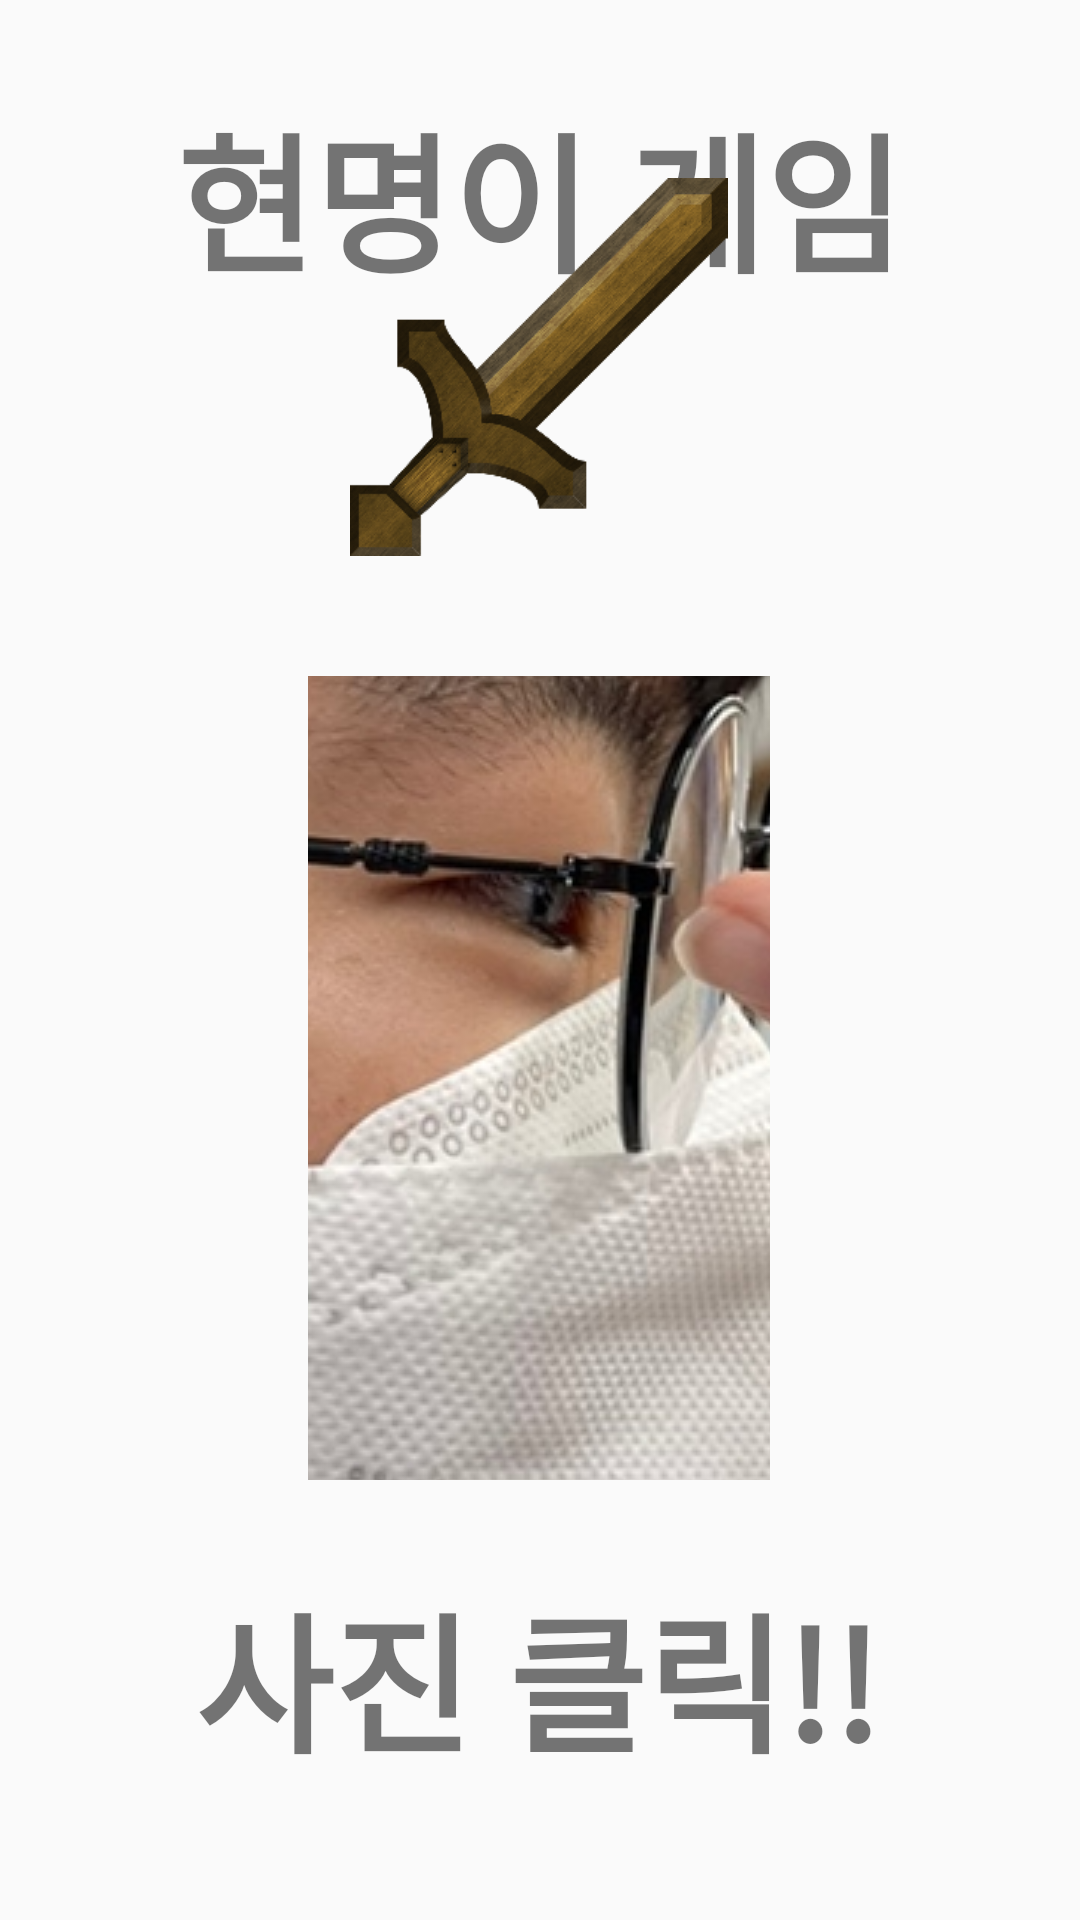

Produce the Android XML layout that renders to this screen, including the resource entries it uses.
<!-- AndroidManifest.xml: application theme Theme.Onclick -->
<!-- res/layout/activity_main.xml -->
<?xml version="1.0" encoding="utf-8"?>
<android.support.constraint.ConstraintLayout xmlns:android="http://schemas.android.com/apk/res/android"
    xmlns:app="http://schemas.android.com/apk/res-auto"
    xmlns:tools="http://schemas.android.com/tools"
    android:layout_width="match_parent"
    android:layout_height="match_parent"
    tools:context=".MainActivity">

    <TextView
        android:id="@+id/gameTitle"
        android:layout_width="312dp"
        android:layout_height="82dp"
        android:gravity="center"
        android:text="현명이 게임"
        android:textSize="50dp"
        android:textStyle="bold"
        app:layout_constraintBottom_toBottomOf="parent"
        app:layout_constraintHorizontal_bias="0.494"
        app:layout_constraintLeft_toLeftOf="parent"
        app:layout_constraintRight_toRightOf="parent"
        app:layout_constraintTop_toTopOf="parent"
        app:layout_constraintVertical_bias="0.044" />

    <ImageButton
        android:id="@+id/monster"
        android:layout_width="154dp"
        android:layout_height="268dp"
        app:layout_constraintBottom_toBottomOf="parent"
        app:layout_constraintEnd_toEndOf="parent"
        app:layout_constraintHorizontal_bias="0.498"
        app:layout_constraintStart_toStartOf="parent"
        app:layout_constraintTop_toTopOf="parent"
        app:layout_constraintVertical_bias="0.606"
        app:srcCompat="@drawable/hyun" />

    <TextView
        android:id="@+id/point"
        android:layout_width="wrap_content"
        android:layout_height="wrap_content"
        android:text="사진 클릭!!"
        android:textSize="50dp"
        android:textStyle="bold"
        app:layout_constraintBottom_toBottomOf="parent"
        app:layout_constraintEnd_toEndOf="parent"
        app:layout_constraintHorizontal_bias="0.494"
        app:layout_constraintStart_toStartOf="parent"
        app:layout_constraintTop_toBottomOf="@+id/monster"
        app:layout_constraintVertical_bias="0.398" />

    <ImageView
        android:id="@+id/rank"
        android:layout_width="wrap_content"
        android:layout_height="126dp"
        android:layout_marginBottom="40dp"
        app:layout_constraintBottom_toTopOf="@+id/monster"
        app:layout_constraintEnd_toEndOf="parent"
        app:layout_constraintHorizontal_bias="0.498"
        app:layout_constraintStart_toStartOf="parent"
        app:srcCompat="@drawable/wood" />

    <ImageView
        android:id="@+id/goto_shop"
        android:layout_width="wrap_content"
        android:layout_height="wrap_content"
        android:layout_marginBottom="16dp"
        app:layout_constraintBottom_toBottomOf="parent"
        app:layout_constraintEnd_toEndOf="parent"
        app:layout_constraintHorizontal_bias="0.953"
        app:layout_constraintStart_toStartOf="parent"
        app:srcCompat="@drawable/shop" />

    <ImageView
        android:id="@+id/settings"
        android:layout_width="76dp"
        android:layout_height="66dp"
        android:layout_marginBottom="12dp"
        app:layout_constraintBottom_toBottomOf="parent"
        app:layout_constraintEnd_toStartOf="@+id/goto_shop"
        app:layout_constraintHorizontal_bias="0.062"
        app:layout_constraintStart_toStartOf="parent"
        app:srcCompat="@drawable/ic_baseline_settings_24" />

</android.support.constraint.ConstraintLayout>
<!-- resources referenced by this layout -->
<resources>
  <!-- drawable hyun: jpg bitmap (drawable, 478713 bytes) -->
  <!-- drawable wood: png bitmap (drawable, 51187 bytes) -->
  <style name="Theme.Onclick" parent="Theme.AppCompat.Light.DarkActionBar">
          
          <item name="colorPrimary">@color/purple_500</item>
          <item name="colorPrimaryDark">@color/purple_700</item>
          <item name="colorAccent">@color/teal_200</item>
          
      </style>
  <!-- not gathered from this repository: default colours our renderer supplied (Android Studio template values) -->
  <color name="purple_500">#FF6200EE</color>
  <color name="purple_700">#FF3700B3</color>
  <color name="teal_200">#FF03DAC5</color>
</resources>
